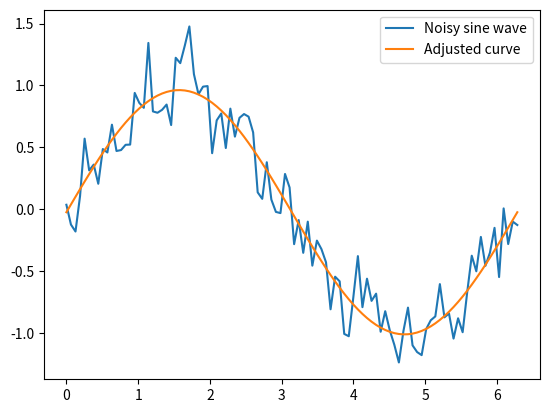

Python code for this plot:

from scipy.optimize import curve_fit
import matplotlib.pyplot as plt
import numpy as np

def task_func(array_length=100, noise_level=0.2):
    # Generate a noisy sine wave
    x = np.linspace(0, 2 * np.pi, array_length)
    y = np.sin(x)
    y += np.random.normal(0, noise_level, array_length)

    # Define the curve to adjust
    def func(x, a, b):
        return a * np.sin(x) + b

    # Perform curve_fit
    popt, _ = curve_fit(func, x, y)

    # Plot the results
    plt.plot(x, y, label='Noisy sine wave')
    plt.plot(x, func(x, *popt), label='Adjusted curve')
    plt.legend()
    plt.show()

    return plt

task_func(array_length=100, noise_level=0.2)
